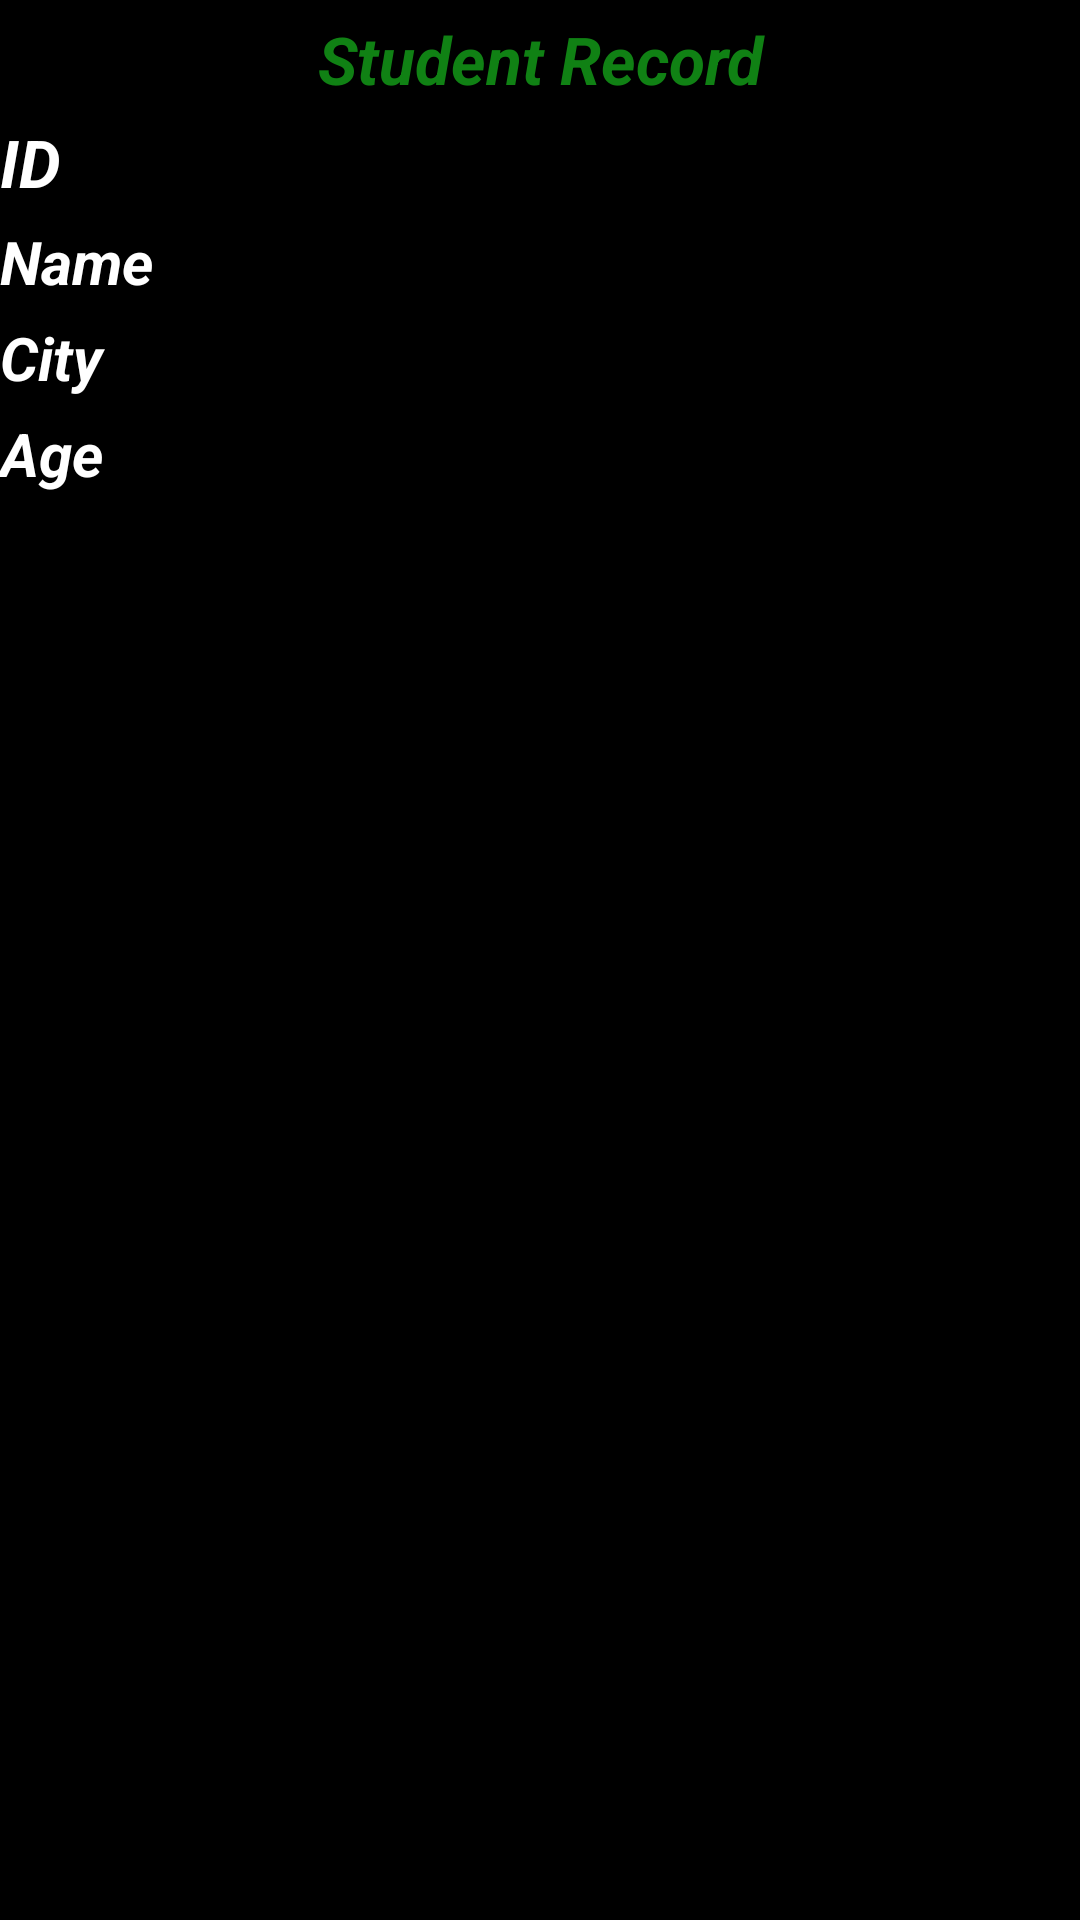

Reconstruct the res/layout file that produces this screen, plus the resources it refers to.
<!-- AndroidManifest.xml: application theme Theme.A2_FahadMehmood_191088 -->
<!-- res/layout/viewitem.xml -->
<?xml version="1.0" encoding="utf-8"?>
<LinearLayout
    xmlns:android="http://schemas.android.com/apk/res/android"
    android:layout_width="match_parent"
    android:layout_height="wrap_content"
    android:orientation="vertical"
    android:background="@color/black">

    <TextView
        android:layout_width="match_parent"
        android:layout_height="wrap_content"
        android:textColor="#108114"
        android:text="Student Record"
        android:gravity="center"
        android:textStyle="bold|italic"
        android:textSize="22dp"
        android:layout_marginTop="5dp"
        />
    <TextView
        android:id="@+id/id"
        android:layout_width="match_parent"
        android:layout_height="wrap_content"
        android:textColor="@color/white"
        android:text="ID"
        android:textStyle="bold|italic"
        android:textSize="22dp"
        android:layout_marginTop="5dp"
        />
    <TextView
        android:id="@+id/name"
        android:layout_width="match_parent"
        android:layout_height="wrap_content"
        android:layout_marginTop="5dp"
        android:text="Name"
        android:textStyle="bold|italic"
        android:textColor="@color/white"
        android:textSize="20dp"
        />
    <TextView
        android:id="@+id/city"
        android:layout_width="match_parent"
        android:layout_height="wrap_content"
        android:layout_marginTop="5dp"
        android:text="City"
        android:textColor="@color/white"
        android:textSize="20dp"
        android:textStyle="bold|italic"
        />
    <TextView
        android:id="@+id/age"
        android:layout_width="match_parent"
        android:layout_height="wrap_content"
        android:layout_marginTop="5dp"
        android:text="Age"
        android:textStyle="bold|italic"
        android:textColor="@color/white"
        android:textSize="20dp"
        />

</LinearLayout>
<!-- resources referenced by this layout -->
<resources>
  <style name="Theme.A2_FahadMehmood_191088" parent="Theme.MaterialComponents.DayNight.DarkActionBar">
          
          <item name="colorPrimary">@color/purple_500</item>
          <item name="colorPrimaryVariant">@color/purple_700</item>
          <item name="colorOnPrimary">@color/white</item>
          
          <item name="colorSecondary">@color/teal_200</item>
          <item name="colorSecondaryVariant">@color/teal_700</item>
          <item name="colorOnSecondary">@color/black</item>
          
          <item name="android:statusBarColor" tools:targetApi="l">?attr/colorPrimaryVariant</item>
          
      </style>
  <!-- not gathered from this repository: default colours our renderer supplied (Android Studio template values) -->
  <color name="purple_500">#FF6200EE</color>
  <color name="purple_700">#FF3700B3</color>
  <color name="teal_200">#FF03DAC5</color>
  <color name="teal_700">#FF018786</color>
  <color name="black">#FF000000</color>
  <color name="white">#FFFFFFFF</color>
</resources>
